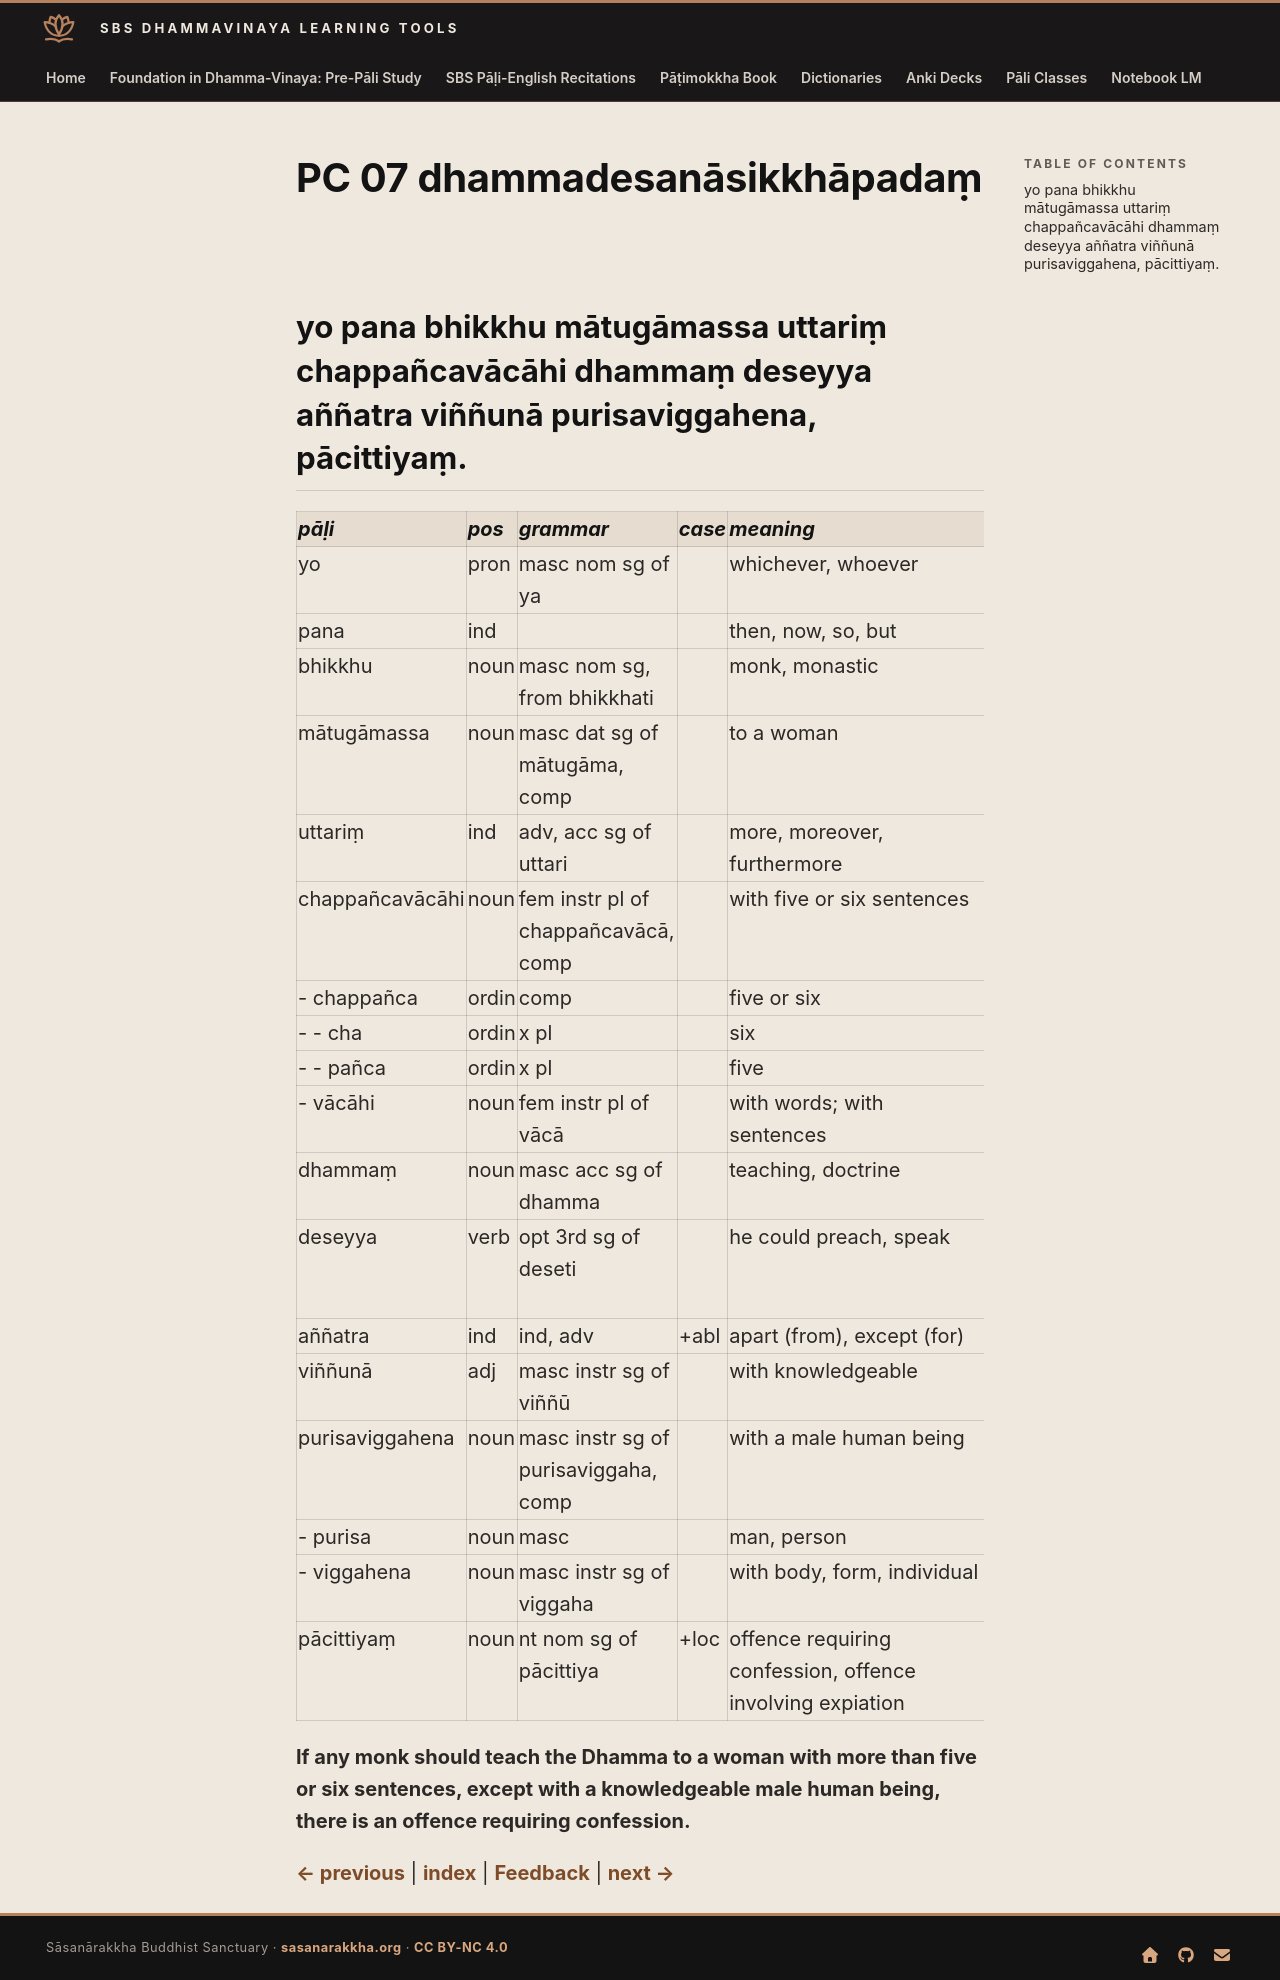

repository: sasanarakkha/study-tools · page: 6-pali-class/bhikkhu-patimokkha/066-pc-07/index.html · generator: mkdocs

# PC 07 dhammadesanāsikkhāpadaṃ

## yo pana bhikkhu mātugāmassa uttariṃ chappañcavācāhi dhammaṃ deseyya aññatra viññunā purisaviggahena, pācittiyaṃ.

| pāḷi | pos | grammar | case | meaning | meaning_lit | root | base | construction | compound_type | compound_construction |
| :--- | :--- | :--- | :--- | :--- | :--- | :--- | :--- | :--- | :--- | :--- |
| yo | pron | masc nom sg of ya | | whichever, whoever | | | | | | |
| pana | ind | | | then, now, so, but | | | | | | |
| bhikkhu | noun | masc nom sg, from bhikkhati | | monk, monastic | beggar, mendicant | √bhikkh (beg) | | √bhikkh + u | | |
| mātugāmassa | noun | masc dat sg of mātugāma, comp | | to a woman | group of mothers | | | mātu + gāma | genitive tappurisa | mātūnaṃ + gāma |
| uttariṃ | ind | adv, acc sg of uttari | | more, moreover, furthermore | higher | √tar (cross) | | ud + √tar + i + iṃ | | |
| chappañcavācāhi | noun | fem instr pl of chappañcavācā, comp | | with five or six sentences | with six five words | | | chappañca + vācā | digu | chappañca + vācā |
| - chappañca | ordin | comp | | five or six | six five | | | cha + pañca | dvanda | cha + pañca |
| - - cha | ordin | x pl | | six | | | | | | |
| - - pañca | ordin | x pl | | five | | | | | | |
| - vācāhi | noun | fem instr pl of vācā | | with words; with sentences | | √vac (speak) | | √vac + *ā | | |
| dhammaṃ | noun | masc acc sg of dhamma | | teaching, doctrine | | √dhar (hold) | | √dhar + ma | | |
| deseyya | verb | opt 3rd sg of deseti | | he could preach, speak | cause to point out | √dis (point out, explain) | √dis + *e > dese (caus) | dese + ti | | |
| aññatra | ind | ind, adv | +abl | apart (from), except (for) | other (than) | | | añña + tra | | |
| viññunā | adj | masc instr sg of viññū | | with knowledgeable | with wise | √ñā (know) | | vi + √ñā + ū | | |
| purisaviggahena | noun | masc instr sg of purisaviggaha, comp | | with a male human being | taken man form | | | purisa + viggaha | accusative tappurisa | purisaṃ + viggaha |
| - purisa | noun | masc | | man, person | | | | | | |
| - viggahena | noun | masc instr sg of viggaha | | with body, form, individual | taken, grabbed (form) | √gah (grasp) | | vi + √gah + a | | |
| pācittiyaṃ | noun | nt nom sg of pācittiya | +loc | offence requiring confession, offence involving expiation | | | | | | |

**If any monk should teach the Dhamma to a woman with more than five or six sentences, except with a knowledgeable male human being, there is an offence requiring confession.**


[← previous](065-pc-06.md) | [index](index.md) | [Feedback](https://docs.google.com/forms/d/e/1FAIpQLSdG6zKDtlwibtrX-cbKVn4WmIs8miH4VnuJvb7f94plCDKJyA/viewform?usp=pp_url&entry.1433863141=dhammadesan%C4%81sikkh%C4%81pada%E1%B9%83) | [next →](067-pc-08.md)
